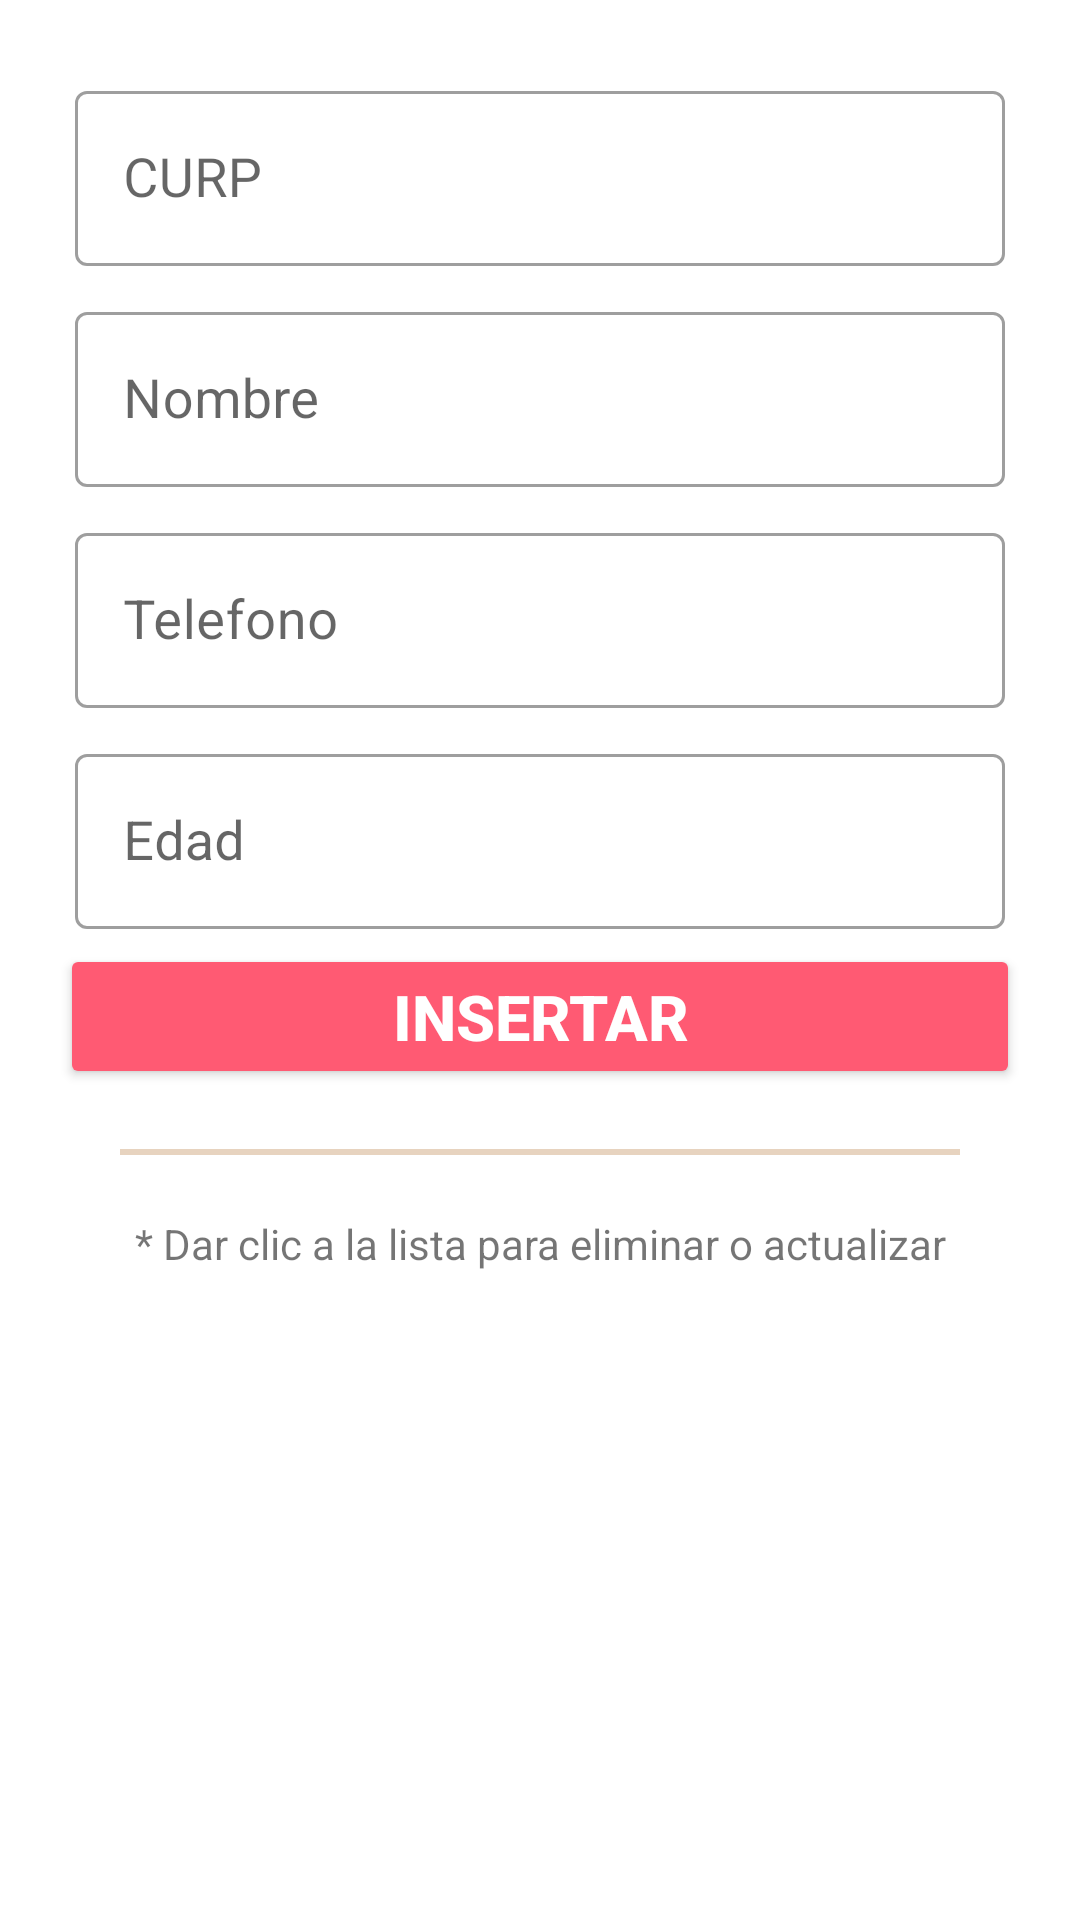

Android layout source for this screen:
<!-- AndroidManifest.xml: application theme Theme.LADM_U3_Practica1_Veterianaria_DanielAyala -->
<!-- res/layout/fragment_registro_propietario.xml -->
<?xml version="1.0" encoding="utf-8"?>
<LinearLayout xmlns:android="http://schemas.android.com/apk/res/android"
    xmlns:app="http://schemas.android.com/apk/res-auto"
    xmlns:tools="http://schemas.android.com/tools"
    android:layout_width="match_parent"
    android:layout_height="match_parent"
    android:orientation="vertical"
    android:padding="20dp"
    android:focusable="true"
    android:clickable="true"
    android:focusableInTouchMode="true"
    tools:context=".ui.registropropietario.RegistroPropietarioFragment">

    <com.google.android.material.textfield.TextInputLayout
        style="@style/Widget.MaterialComponents.TextInputLayout.OutlinedBox"
        android:layout_width="match_parent"
        android:layout_height="wrap_content"
        android:padding="5dp"
        android:hint="CURP">

        <com.google.android.material.textfield.TextInputEditText
            android:layout_width="match_parent"
            android:layout_height="wrap_content"
            android:textSize="18sp"
            android:id="@+id/txtcurp"/>
    </com.google.android.material.textfield.TextInputLayout>

    <com.google.android.material.textfield.TextInputLayout
        style="@style/Widget.MaterialComponents.TextInputLayout.OutlinedBox"
        android:layout_width="match_parent"
        android:layout_height="wrap_content"
        android:padding="5dp"
        android:hint="Nombre">

        <com.google.android.material.textfield.TextInputEditText
            android:layout_width="match_parent"
            android:layout_height="wrap_content"
            android:textSize="18sp"
            android:id="@+id/txtnombrePropietario"/>
    </com.google.android.material.textfield.TextInputLayout>

    <com.google.android.material.textfield.TextInputLayout
        style="@style/Widget.MaterialComponents.TextInputLayout.OutlinedBox"
        android:layout_width="match_parent"
        android:layout_height="wrap_content"
        android:padding="5dp"
        android:hint="Telefono">

        <com.google.android.material.textfield.TextInputEditText
            android:layout_width="match_parent"
            android:layout_height="wrap_content"
            android:inputType="number"
            android:textSize="18sp"
            android:id="@+id/txttelefono"/>
    </com.google.android.material.textfield.TextInputLayout>

    <com.google.android.material.textfield.TextInputLayout
        style="@style/Widget.MaterialComponents.TextInputLayout.OutlinedBox"
        android:layout_width="match_parent"
        android:layout_height="wrap_content"
        android:padding="5dp"
        android:hint="Edad">

        <com.google.android.material.textfield.TextInputEditText
            android:layout_width="match_parent"
            android:layout_height="wrap_content"
            android:textSize="18sp"
            android:inputType="number"
            android:id="@+id/txtedadPropietario"/>
    </com.google.android.material.textfield.TextInputLayout>

    <Button
        android:layout_width="match_parent"
        android:layout_height="wrap_content"
        android:textColor="@color/white"
        android:textStyle="bold"
        android:textSize="21sp"
        android:backgroundTint="@color/color5"
        android:text="INSERTAR"
        android:id="@+id/insertar"/>

    <LinearLayout
        android:layout_width="fill_parent"
        android:layout_height="2dp"
        android:layout_margin="20dp"
        android:background="@color/color4"
        android:orientation="horizontal"
        />

    <TextView
        android:layout_width="match_parent"
        android:layout_height="wrap_content"
        android:textAlignment="center"
        android:textSize="14sp"
        android:text="* Dar clic a la lista para eliminar o actualizar"/>


    <ListView
        android:layout_width="match_parent"
        android:layout_height="wrap_content"
        android:id="@+id/listaPropietario"/>
</LinearLayout>
<!-- resources referenced by this layout -->
<resources>
  <color name="color4">#E7D3BF</color>
  <color name="color5">#ff5a73</color>
  <color name="white">#FFFFFFFF</color>
  <style name="Theme.LADM_U3_Practica1_Veterianaria_DanielAyala" parent="Theme.MaterialComponents.DayNight.DarkActionBar">
          
          <item name="colorPrimary">@color/purple_500</item>
          <item name="colorPrimaryVariant">@color/purple_700</item>
          <item name="colorOnPrimary">@color/white</item>
          
          <item name="colorSecondary">@color/teal_200</item>
          <item name="colorSecondaryVariant">@color/teal_700</item>
          <item name="colorOnSecondary">@color/black</item>
          
          <item name="android:statusBarColor" tools:targetApi="l">?attr/colorPrimaryVariant</item>
          
      </style>
  <color name="purple_500">#ff5a73</color>
  <color name="purple_700">#D5ACC5</color>
  <color name="teal_200">#FF03DAC5</color>
  <color name="teal_700">#FF018786</color>
  <color name="black">#FF000000</color>
</resources>
